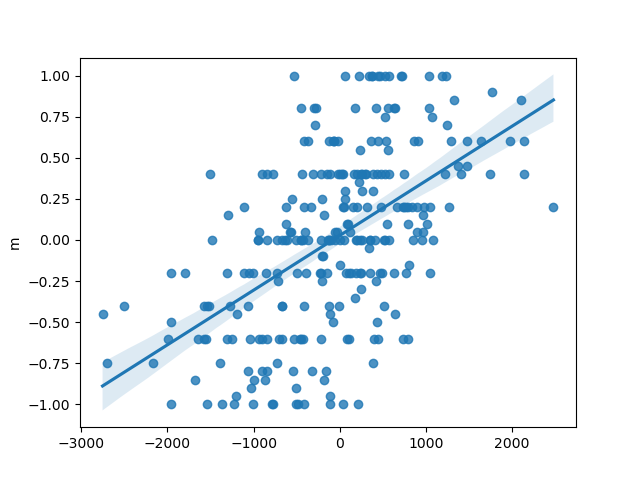

The file beside this chart, header and first rows:
, slope, intercept, rvalue, pvalue, stderr
0, 0.0003326, 0.0276, 0.5426, 4.493448242096797e-22, 3.144617840745053e-05
